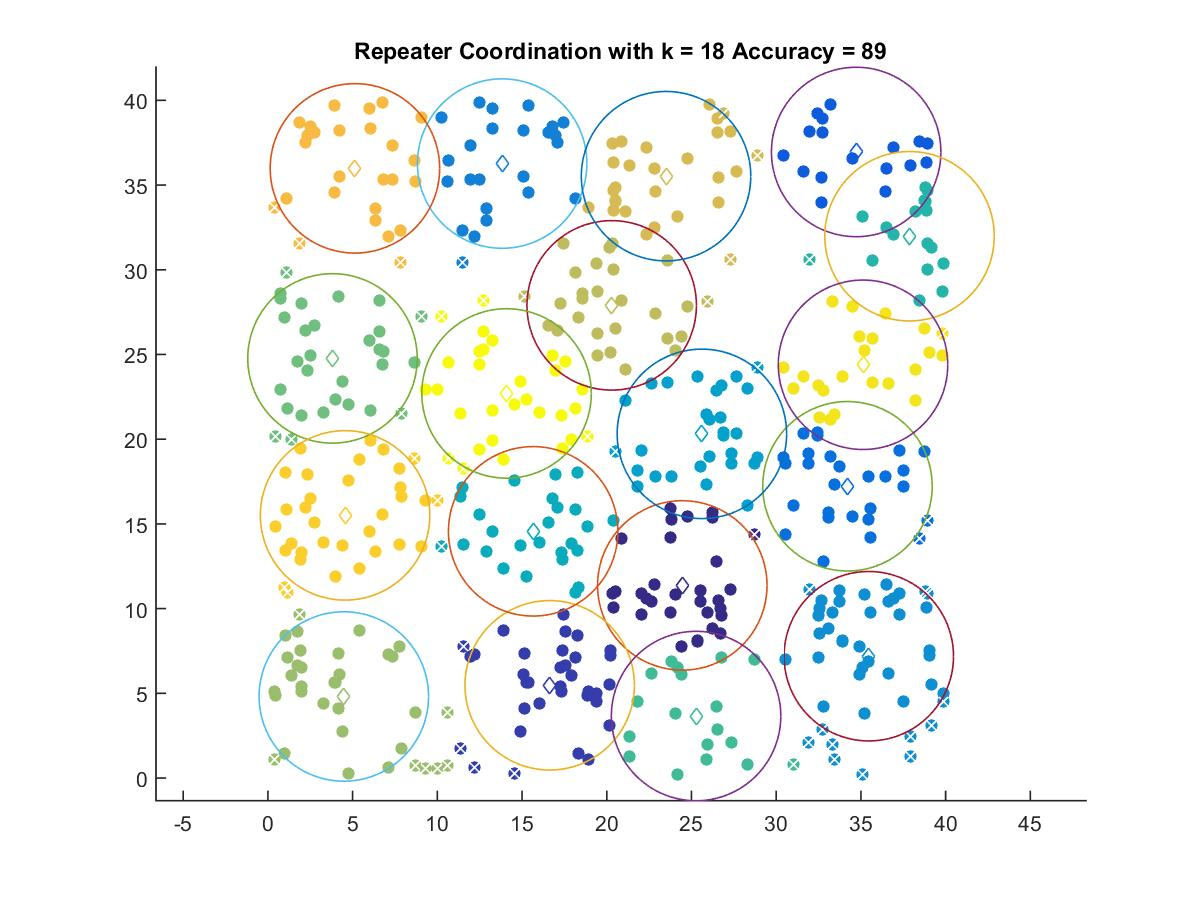

The file beside this chart, header and first rows:
24.458, 11.37
16.63, 5.474
34.72, 36.95
34.21, 17.22
13.83, 36.27
35.47, 7.191
25.61, 20.32
15.66, 14.56
37.87, 31.98
25.27, 3.66
3.811, 24.77
4.481, 4.814
20.29, 27.9
23.5, 35.52
5.135, 35.98
4.554, 15.5
35.12, 24.39
14.09, 22.7
